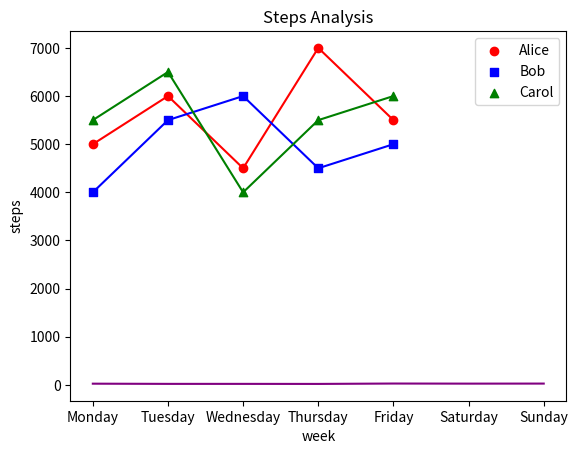
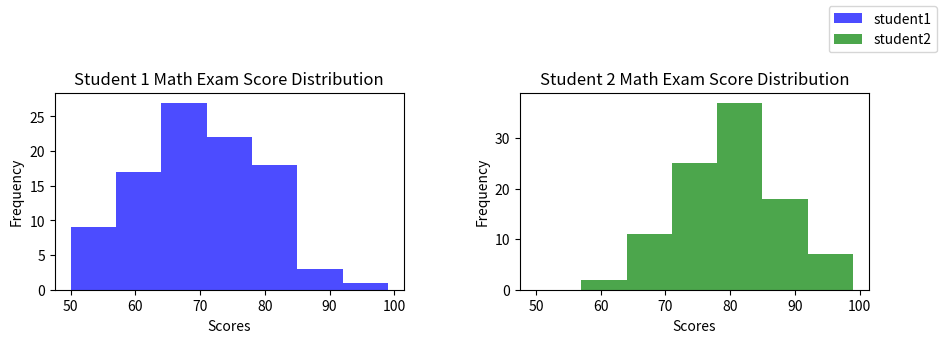

These charts were generated, in order, by the following Python code: (Note: this script raises an exception after producing the figures.)
#!/usr/bin/env python
# coding: utf-8

# # Coding Tasks - Week 8
# Welcome to the Python Programming Exercise Sheet!  
# In this exercise sheet, we will cover some of the fundamental concepts in Python programming.  
# Topics covered are: Matplotlib.
# 
# ___
# 
# **DEADLINE**: 23rd June until 12:15  
# **Your name here**: Mitra Farajimashaallah
# **Your university mail**: mfarajimasha@uni-osnabrueck.de
# 
# ___
# 
# **Important information**:  
# In order to pass this sheet you need to achieve 10/20 points.
# For the best possible grade you require 20/20 points, however, since some harder tasks may take a lot of time you don't have to pressure yourself. 
# If you complete any three tasks on a sheet you will definitely get a good grade for that sheet.  
# Hand in your sheet in studip in the respective folder until the deadline.  
# If you receive no email until a few days after submission you will have passed, the sample solution will also be uploaded around then.  
# If you receive an email you don't need to worry, you can fail one sheet and also your total points will also be taken into account for the final pass or fail.  

# ### Task 1 - Temperature Plot (2 points)
# 
# Implement a line plot that visualizes temperature variations over a week:
# 
# - x-axis should store the days of the week (e.g., Monday, Tuesday, etc.).
# - y-axis should store the temperature values in degrees Celsius.
# - For the y-axis, you need to generate random temperature values between 20 and 30 for each day.
# - The line color should be set to purple.
# - The title of the plot should be "Weekly Temperature".
# - Label the x-axis as "Days of the Week" and the y-axis as "Temperature (°C)".

# In[10]:


import matplotlib.pyplot as plt
import numpy as np

days = ['Monday', 'Tuesday', 'Wednesday',
        'Thursday', 'Friday', 'Saturday', 'Sunday']

temperature = np.random.randint(20,31,7)

plt.plot(days, temperature , color='purple')
plt.title("weekly Temprature")
plt.xlabel("Days")
plt.ylabel("Temprature")

plt.show()


# ### Task 2 - Steps Taken Analysis (4 points)
# 
# You have a dataset that records the number of steps taken each day of the week by three students: Alice, Bob, and Carol. Your task is to create a scatter plot to visualize the steps taken and then enhance the plot by adding a legend and connecting the scatterplot points with a line.
# 
# Write a Python code snippet using Matplotlib to accomplish the following tasks:
# 
# 1. Create a scatter plot using Matplotlib, with the weekdays on the x-axis and the number of steps on the y-axis. Make sure to label the axes appropriately.
# 2. Customize the scatter plot by setting the marker style and color of the points for each student to distinguish them. Use a different marker style and color for each student. 
# 3. Add a legend to the plot to indicate the meaning of the different marker colors or styles. Make sure to provide clear labels for each student category in the legend.
# 4. Connect the scatterplot points with a line to visualize the trend in the number of steps throughout the weekdays. The line should pass through each data point.
# 5. Customize the line by setting the color, style, and width to make it clearly visible.
# 6. Add a title to the plot to describe the steps taken throughout the weekdays.
# 
# Your task is to complete the code by replacing the blank spaces with the appropriate code to accomplish the given tasks.

# In[19]:


import matplotlib.pyplot as plt

# Steps taken each day of the week for 3 students
weekdays = ['Monday', 'Tuesday', 'Wednesday', 'Thursday', 'Friday']
alice_steps = [5000, 6000, 4500, 7000, 5500]
bob_steps = [4000, 5500, 6000, 4500, 5000]
carol_steps = [5500, 6500, 4000, 5500, 6000]

# Scatter plot
plt.scatter(weekdays, alice_steps, marker='o', color='red', label='Alice')
plt.scatter(weekdays, bob_steps, marker='s', color='blue', label='Bob')
plt.scatter(weekdays, carol_steps, marker='^', color='green', label='Carol')

# Line connecting scatterplot points
plt.plot(weekdays, alice_steps,color='red')
plt.plot(weekdays, bob_steps, color='blue')
plt.plot(weekdays, carol_steps, color='green')

# Legend
plt.legend()

# Axes labels and title
plt.title("Steps Analysis")
plt.xlabel("week")
plt.ylabel("steps")

# Display the plot
plt.show()


# ### Task 3 - Math Exam Score Distribution (8 points)
# 
# You have the scores of two students from a math exam. Your task is to create histogram plots to visualize the distribution of their scores. Additionally, you need to customize the histogram plots by adjusting the bin sizes and create two histogram plots side by side for comparison.
# 
# Write a Python code snippet using Matplotlib to accomplish the following tasks:
# 
# 1. Create a dataset with the math exam scores for two students.
# 2. Create two separate histogram plots using Matplotlib, one for each student's scores.
# 3. Customize the appearance of the histogram plots by adjusting the bin sizes to visualize the distribution more accurately.
# 4. Display both histogram plots side by side for easy comparison.
# 5. Your code should include appropriate axis labels, a title for each histogram plot, and a legend to differentiate the two students.
# 
# Example output:
# 
# [Histogram plot 1] 
# * Title: Student 1 Math Exam Score Distribution
# * X-axis label: Scores
# * Y-axis label: Frequency
# 
# [Histogram plot 2]
# * Title: Student 2 Math Exam Score Distribution
# * X-axis label: Scores
# * Y-axis label: Frequency
# 
# Note: Make sure to customize the bin sizes to suit the range and distribution of the scores for each student.

# In[44]:


# Generate sample scores for two students
student1_scores = np.random.normal(70,10, 100)  # Mean: 70, Standard Deviation: 10
student2_scores = np.random.normal(80,8, 100)   # Mean: 80, Standard Deviation: 8

# Set the bin sizes for the histograms
bin_size_student1 = 7
bin_size_student2 = 7

# Create a figure with two subplots
fig, axes = plt.subplots(1, 2, figsize=(10, 4))

# Plot histogram for Student 1
axes[0].hist(student1_scores, bins=range(50, 101, bin_size_student1), color='blue', alpha=0.7)
axes[0].set_title("Student 1 Math Exam Score Distribution")
axes[0].set_xlabel("Scores")
axes[0].set_ylabel("Frequency")

# Plot histogram for Student 2
axes[1].hist(student2_scores, bins=range(50, 101, bin_size_student2), color='green', alpha=0.7)
axes[1].set_title("Student 2 Math Exam Score Distribution")
axes[1].set_xlabel("Scores")
axes[1].set_ylabel("Frequency")

# Add a legend to differentiate the two students
fig.legend(["student1" , "student2"])

# Adjust spacing between subplots
fig.tight_layout(pad = 5)

# Display the histogram plots
plt.show()


# ### Task 4 - Stacked Bar Plot (6 points)
# 
# Create a stacked bar plot to display the distribution of sales revenue for a company across different regions and product categories:
# 
# - Given the ```regions```, ```categories``` and ```revenue```, you should gather the sales revenue data for each region and product category.
# - Plot a stacked bar plot where each bar represents a region, and the stacked segments within the bar represent the revenue for each product category.
# - Customize the plot by setting colors for each product category: ```red``` for electronics, ```green``` for clothing and ```blue``` for books. Then, add a legend to display these three color-product pairs.
# - Add a title ```"Sales Revenue by Region and Product Category"```.
# - Label the x-axis and y-axis as  ```Regions``` and ```Revenue```, respectively.

# In[46]:


import matplotlib.pyplot as plt
import numpy as np

regions = ['North', 'South', 'East', 'West']
categories = ['Electronics', 'Clothing', 'Books']

revenue = np.array([[100, 200, 150],
                    [150, 120, 80],
                    [80, 100, 200],
                    [180, 120, 90]])

plt.bar(regions,)
plt.bar(regions)
plt.bar(regions)

plt.title("Sales Revenue by Region and Product Category")
plt.xlabel("Regions")
plt.ylabel("Revenue")
plt.legend()

